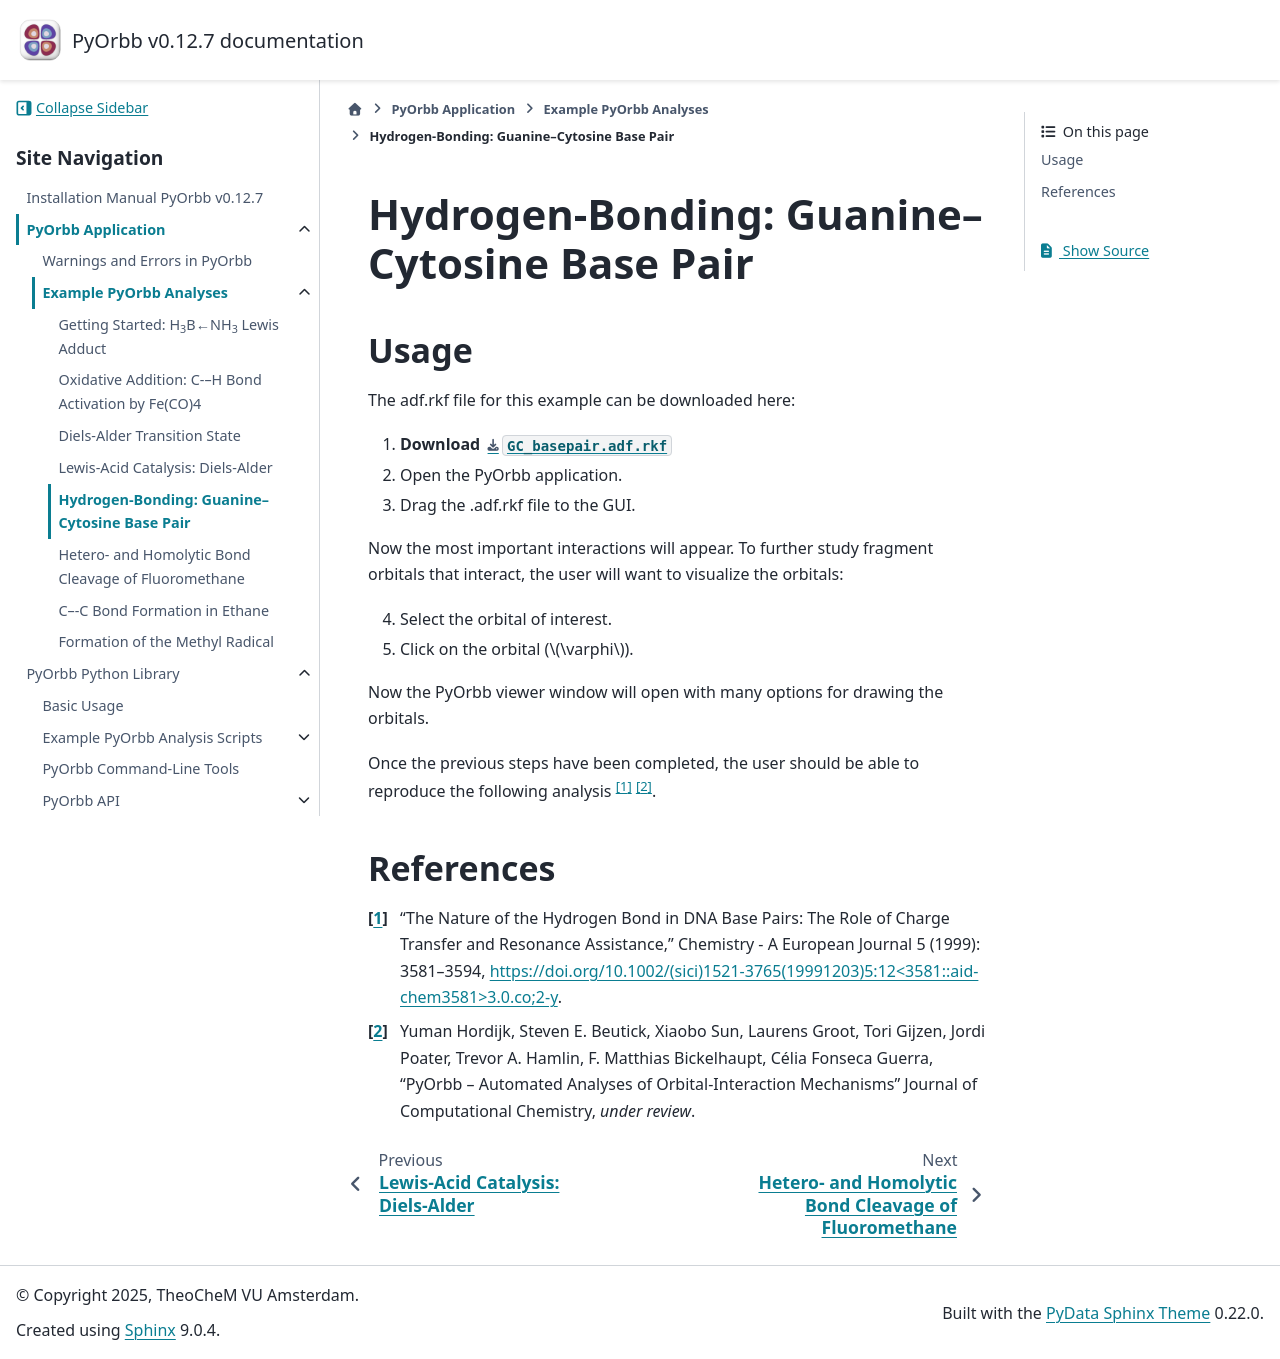

repository: TheoChem-VU/PyOrbb · page: html/GUI_examples/GC_basepair.html · generator: sphinx


Hydrogen-Bonding: Guanine–Cytosine Base Pair
====================================================

Usage
-----

The adf.rkf file for this example can be downloaded here:

1. **Download** :download:`GC_basepair.adf.rkf <./../../examples/ExamplesFromPaper/HydrogenBond/Guanine_Cytosine.rkf>`
2. Open the PyOrbb application.
3. Drag the .adf.rkf file to the GUI.

Now the most important interactions will appear. To further study
fragment orbitals that interact, the user will want to visualize the
orbitals:

4. Select the orbital of interest.
5. Click on the orbital (:math:`\varphi`).

Now the PyOrbb viewer window will open with many options for drawing
the orbitals.

Once the previous steps have been completed, the user should be able
to reproduce the following analysis [1]_ [2]_.




References
----------

.. [1] \ "The Nature of the Hydrogen Bond in DNA Base Pairs: The Role of Charge Transfer and Resonance Assistance," Chemistry - A European Journal 5 (1999): 3581–3594, `https://doi.org/10.1002/(sici)1521-3765(19991203)5:12<3581::aid-chem3581>3.0.co;2-y <https://doi.org/10.1002/(sici)1521-3765(19991203)5:12%3C3581::aid-chem3581%3E3.0.co;2-y>`_.
.. [2] |main art|
